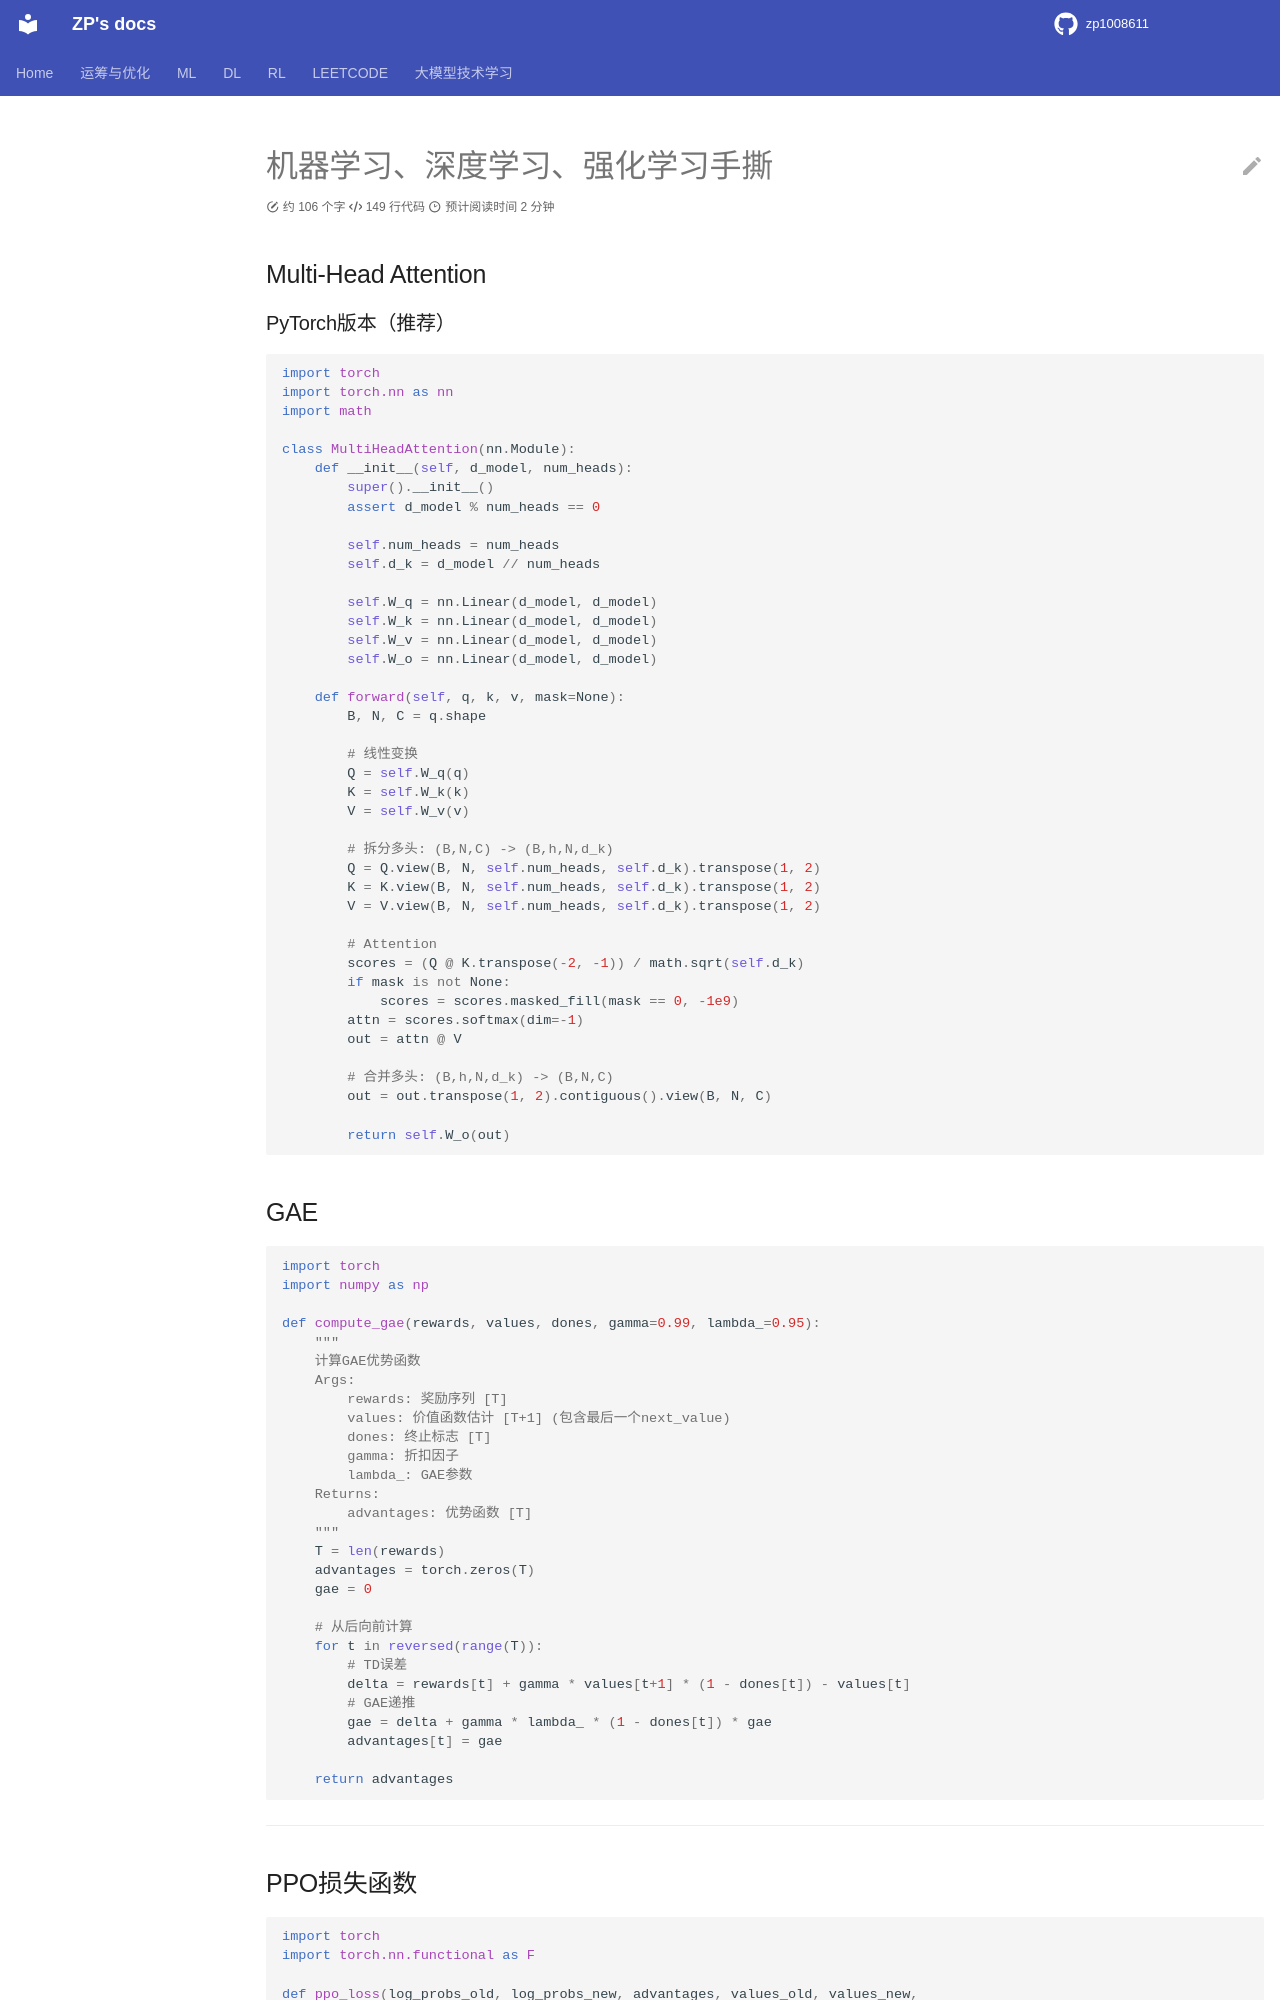

repository: zp1008611/zp1008611.github.io · page: LEETCODE/handover/index.html · generator: mkdocs

# 机器学习、深度学习、强化学习手撕

## Multi-Head Attention

### PyTorch版本（推荐）

```python
import torch
import torch.nn as nn
import math

class MultiHeadAttention(nn.Module):
    def __init__(self, d_model, num_heads):
        super().__init__()
        assert d_model % num_heads == 0
        
        self.num_heads = num_heads
        self.d_k = d_model // num_heads
        
        self.W_q = nn.Linear(d_model, d_model)
        self.W_k = nn.Linear(d_model, d_model)
        self.W_v = nn.Linear(d_model, d_model)
        self.W_o = nn.Linear(d_model, d_model)
    
    def forward(self, q, k, v, mask=None):
        B, N, C = q.shape
        
        # 线性变换
        Q = self.W_q(q)
        K = self.W_k(k)
        V = self.W_v(v)
        
        # 拆分多头: (B,N,C) -> (B,h,N,d_k)
        Q = Q.view(B, N, self.num_heads, self.d_k).transpose(1, 2)
        K = K.view(B, N, self.num_heads, self.d_k).transpose(1, 2)
        V = V.view(B, N, self.num_heads, self.d_k).transpose(1, 2)
        
        # Attention
        scores = (Q @ K.transpose(-2, -1)) / math.sqrt(self.d_k)
        if mask is not None:
            scores = scores.masked_fill(mask == 0, -1e9)
        attn = scores.softmax(dim=-1)
        out = attn @ V
        
        # 合并多头: (B,h,N,d_k) -> (B,N,C)
        out = out.transpose(1, 2).contiguous().view(B, N, C)
        
        return self.W_o(out)
```

## GAE

```python
import torch
import numpy as np

def compute_gae(rewards, values, dones, gamma=0.99, lambda_=0.95):
    """
    计算GAE优势函数
    Args:
        rewards: 奖励序列 [T]
        values: 价值函数估计 [T+1] (包含最后一个next_value)
        dones: 终止标志 [T]
        gamma: 折扣因子
        lambda_: GAE参数
    Returns:
        advantages: 优势函数 [T]
    """
    T = len(rewards)
    advantages = torch.zeros(T)
    gae = 0
    
    # 从后向前计算
    for t in reversed(range(T)):
        # TD误差
        delta = rewards[t] + gamma * values[t+1] * (1 - dones[t]) - values[t]
        # GAE递推
        gae = delta + gamma * lambda_ * (1 - dones[t]) * gae
        advantages[t] = gae
    
    return advantages
```

---
